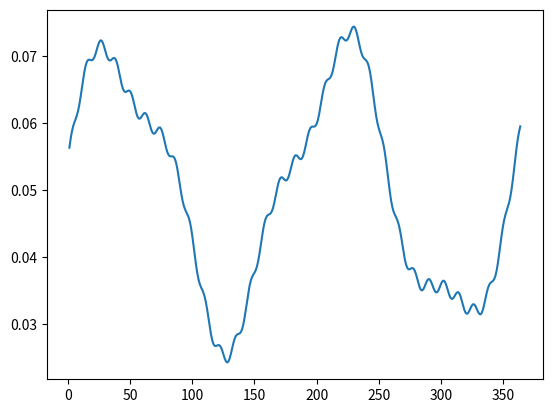

This chart was generated by the following Python code:
import numpy as np
import math
import matplotlib.pyplot as plt
from matplotlib.animation import FuncAnimation

"""
Closed objects going thrugh time

colors difusing over time...

Mapps a space with n+k dimesnions and mapps it on a n dimensional object thrugh the k dimensions as time dimensions

The object draws a line thrugh a space and projects its constrained dimension on time dimensions
"""

class waveobject:
    """
    Wave form object
    """
    def __init__(self, x, y, radius, amplitud_list, frequency_list, speed_list):
        
        #Center point of circle
        self.cx = x
        self.cy = y

        #Radius of circle
        self.radius = radius

        #Amplitude of wave
        self.amplitudes = amplitud_list

        #Frequencys of the wave
        self.frequencys = frequency_list

        #Speed
        self.speeds = speed_list

        
    def get_amlification_at_angel(self, angle, time):
        """
        Converts angel and time to amplification at certain angel in time
        """

        amp_at_angel=0
        for ampl,freq, speed in zip(self.amplitudes, self.frequencys, self.speeds):
            amp_at_angel += self.radius+ampl*np.sin(freq*angle+time*speed)
        return amp_at_angel

    def raial_to_2d(self, angle, time=1):
        """
        Angel to cartitian point

        TODO: Make numpy
        """
        
        x = self.cx+self.get_amlification_at_angel(angle,time)*np.cos(angle)
        y = self.cy+self.get_amlification_at_angel(angle,time)*np.sin(angle)

        return x, y

    def plot_frequency_band(self,time=1):
        ax = plt.subplot()
        amp_list = []
        
        for i in range(1,365):
            angle = i * math.pi/180
            amp = self.get_amlification_at_angel(angle,time=time)
            amp_list.append(amp)

        line1, = ax.plot(range(1,365), amp_list)

        return amp_list#, fig, ax


    def plot_in_circel(self, time=1):
        fig, ax = plt.subplots()

        x_list = []
        y_list = []
        
        for i in range(1,365):
            angle = i * math.pi/180
            x, y = self.raial_to_2d(angle,time=time)
            x_list.append(x)
            y_list.append(y)

        line1, = ax.plot(x_list, y_list)

        return x_list, y_list#, fig, ax

    def animate(self):
        fig, ax = plt.subplots()
        line, = ax.plot([], [])

        def update(t):
            x, y = self.plot(time=t)
            x = np.array(x)
            y = np.array(y)
            line.set_data(x, y)
            return line,

        anim = FuncAnimation(fig, update, frames=np.arange(0, 365, 1), interval=50, blit=True)
        return anim


wo = waveobject(0, 0, 0.05/3, [0.005,0.020,0.001], [5, 2, 30], [0.1, 0.2, 0.3])
#wo.plot()
wo.plot_frequency_band()
plt.show()